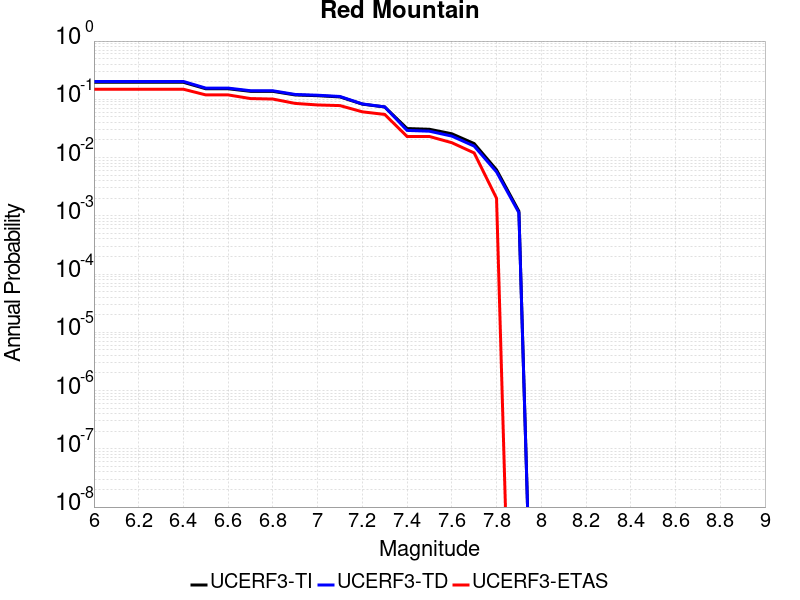

Source data for this figure (header and first rows):
Magnitude, UCERF3-TI Prob, UCERF3-TD Prob, UCERF3-ETAS Prob
6.0, 0.196, 0.2025, 0.149
6.1, 0.196, 0.2025, 0.149
6.2, 0.196, 0.2025, 0.149
6.3, 0.196, 0.2025, 0.149
6.4, 0.196, 0.2025, 0.149
6.5, 0.1518, 0.1558, 0.119
6.6, 0.1517, 0.1557, 0.119
6.7, 0.1371, 0.1404, 0.103
6.8, 0.1369, 0.1402, 0.101
6.9, 0.1188, 0.1212, 0.085
7.0, 0.1153, 0.1176, 0.08
7.1, 0.1099, 0.1119, 0.078
7.2, 0.08266, 0.08331, 0.061
7.3, 0.07385, 0.07413, 0.055
7.4, 0.0315, 0.02925, 0.023
7.5, 0.03059, 0.02835, 0.023
7.6, 0.02561, 0.02336, 0.018
7.7, 0.01739, 0.01573, 0.012
7.8, 0.006153, 0.005664, 0.002
7.9, 0.001198, 0.001131, 0.0
